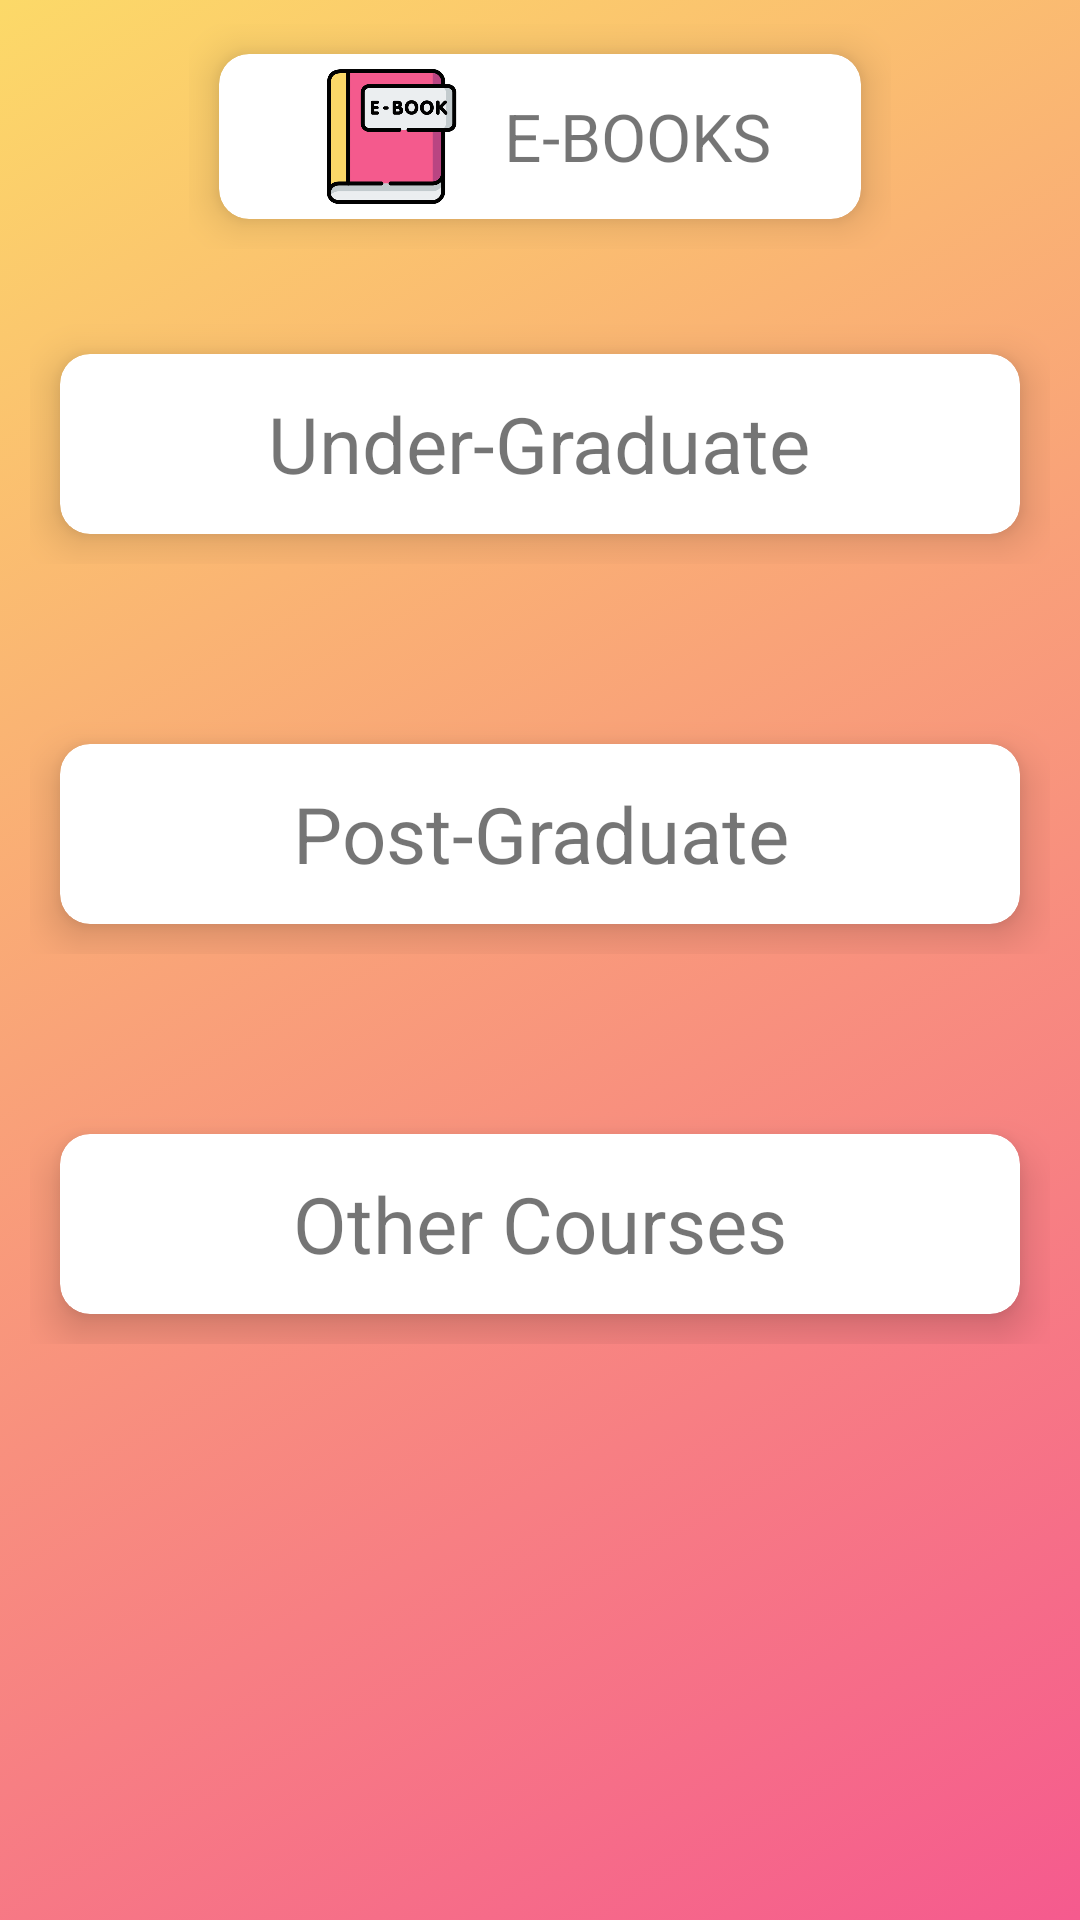

Android layout source for this screen:
<!-- AndroidManifest.xml: application theme Theme.DUHelper.NoActionBar -->
<!-- res/layout/activity_ebooks1.xml -->
<?xml version="1.0" encoding="utf-8"?>
<androidx.constraintlayout.widget.ConstraintLayout xmlns:android="http://schemas.android.com/apk/res/android"
    xmlns:app="http://schemas.android.com/apk/res-auto"
    xmlns:tools="http://schemas.android.com/tools"
    android:layout_width="match_parent"
    android:layout_height="match_parent"
    tools:context=".EBOOKS.eBooksActivity"
    android:background="@drawable/gradient_bg2">


    <LinearLayout
        android:id="@+id/linearLayout3"
        android:layout_width="wrap_content"
        android:layout_height="wrap_content"
        android:layout_marginTop="8dp"
        android:orientation="horizontal"
        app:layout_constraintEnd_toEndOf="parent"
        app:layout_constraintStart_toStartOf="parent"
        app:layout_constraintTop_toTopOf="parent">


        <androidx.cardview.widget.CardView
            android:id="@+id/download_cardview"
            android:layout_width="wrap_content"
            android:layout_height="55dp"
            android:layout_gravity="center_vertical"
            android:layout_margin="10dp"
            android:clickable="true"
            app:cardCornerRadius="10dp"
            app:cardElevation="8dp">

            <RelativeLayout
                android:layout_width="match_parent"
                android:layout_height="match_parent">

                <ImageView
                    android:id="@+id/downloads_icon"
                    android:layout_width="55dp"
                    android:layout_height="wrap_content"
                    android:layout_centerVertical="true"
                    android:layout_marginStart="30dp"
                    android:layout_marginTop="10dp"
                    android:contentDescription="@string/image"
                    android:src="@drawable/ebook" />

                <TextView
                    android:layout_width="wrap_content"
                    android:layout_height="wrap_content"
                    android:layout_centerInParent="true"
                    android:layout_marginStart="10dp"
                    android:layout_marginTop="8dp"
                    android:layout_marginEnd="30dp"
                    android:layout_toRightOf="@id/downloads_icon"
                    android:gravity="center_horizontal"
                    android:text="@string/e_books"

                    android:textSize="22sp" />

            </RelativeLayout>
        </androidx.cardview.widget.CardView>
    </LinearLayout>

    <LinearLayout
        android:id="@+id/linearLayout4"
        android:layout_width="wrap_content"
        android:layout_height="wrap_content"
        android:layout_marginTop="25dp"
        android:orientation="horizontal"
        app:layout_constraintEnd_toEndOf="parent"
        app:layout_constraintHorizontal_bias="0.492"
        app:layout_constraintStart_toStartOf="parent"
        app:layout_constraintTop_toBottomOf="@+id/linearLayout3">


        <androidx.cardview.widget.CardView
            android:id="@+id/ug_ebk_cardview"
            android:layout_width="320dp"
            android:layout_height="60dp"
            android:layout_gravity="center_vertical"
            android:layout_margin="10dp"
            android:clickable="true"
            app:cardCornerRadius="10dp"
            app:cardElevation="8dp">

            <RelativeLayout
                android:layout_width="match_parent"
                android:layout_height="match_parent">


                <TextView
                    android:layout_width="wrap_content"
                    android:layout_height="wrap_content"
                    android:layout_centerInParent="true"
                    android:layout_marginStart="10dp"
                    android:layout_marginTop="8dp"
                    android:layout_marginEnd="30dp"
                    android:gravity="center_horizontal"
                    android:text="@string/under_graduate"
                    android:textSize="26sp" />

            </RelativeLayout>
        </androidx.cardview.widget.CardView>
    </LinearLayout>

    <LinearLayout
        android:id="@+id/linearLayout5"
        android:layout_width="wrap_content"
        android:layout_height="wrap_content"
        android:layout_marginTop="50dp"
        android:orientation="horizontal"
        app:layout_constraintEnd_toEndOf="parent"
        app:layout_constraintHorizontal_bias="0.492"
        app:layout_constraintStart_toStartOf="parent"
        app:layout_constraintTop_toBottomOf="@+id/linearLayout4">


        <androidx.cardview.widget.CardView
            android:id="@+id/pg_ebk_cardview"
            android:layout_width="320dp"
            android:layout_height="60dp"
            android:layout_gravity="center_vertical"
            android:layout_margin="10dp"
            android:clickable="true"
            app:cardCornerRadius="10dp"
            app:cardElevation="8dp">

            <RelativeLayout
                android:layout_width="match_parent"
                android:layout_height="match_parent">


                <TextView
                    android:layout_width="wrap_content"
                    android:layout_height="wrap_content"
                    android:layout_centerInParent="true"
                    android:layout_marginStart="10dp"
                    android:layout_marginTop="8dp"
                    android:layout_marginEnd="30dp"
                    android:gravity="center_horizontal"
                    android:text="@string/post_graduate"
                    android:textSize="26sp" />

            </RelativeLayout>
        </androidx.cardview.widget.CardView>
    </LinearLayout>

    <LinearLayout
        android:id="@+id/linearLayout6"
        android:layout_width="wrap_content"
        android:layout_height="wrap_content"
        android:layout_marginTop="50dp"
        android:orientation="horizontal"
        app:layout_constraintEnd_toEndOf="parent"
        app:layout_constraintHorizontal_bias="0.492"
        app:layout_constraintStart_toStartOf="parent"
        app:layout_constraintTop_toBottomOf="@+id/linearLayout5">


        <androidx.cardview.widget.CardView
            android:id="@+id/others_ebk_cardview"
            android:layout_width="320dp"
            android:layout_height="60dp"
            android:layout_gravity="center_vertical"
            android:layout_margin="10dp"
            android:clickable="true"
            app:cardCornerRadius="10dp"
            app:cardElevation="8dp">

            <RelativeLayout
                android:layout_width="match_parent"
                android:layout_height="match_parent">


                <TextView
                    android:layout_width="wrap_content"
                    android:layout_height="wrap_content"
                    android:layout_centerInParent="true"
                    android:layout_marginStart="10dp"
                    android:layout_marginTop="8dp"
                    android:layout_marginEnd="30dp"
                    android:gravity="center_horizontal"
                    android:text="@string/other_courses"
                    android:textSize="26sp" />

            </RelativeLayout>
        </androidx.cardview.widget.CardView>
    </LinearLayout>



</androidx.constraintlayout.widget.ConstraintLayout>
<!-- resources referenced by this layout -->
<resources>
  <!-- drawable ebook: png bitmap (drawable-hdpi, 20475 bytes) -->
  <!-- drawable gradient_bg2 (drawable) -->
  <?xml version="1.0" encoding="utf-8"?>
  <selector xmlns:android="http://schemas.android.com/apk/res/android">
      <item>
          <shape>
              <gradient
                  android:endColor="#FCD968"
                  android:startColor="#F55A8E"
                  android:angle="135"/>
          </shape>
      </item>
  </selector>
  <string name="e_books">E-BOOKS</string>
  <string name="image">Image</string>
  <string name="other_courses">Other Courses</string>
  <string name="post_graduate">Post-Graduate</string>
  <string name="under_graduate">Under-Graduate</string>
  <style name="Theme.DUHelper.NoActionBar" parent="Theme.MaterialComponents.DayNight.NoActionBar">
          
          <item name="colorPrimary">#D851E7</item>
          <item name="colorPrimaryVariant">#D851E7</item>
          <item name="colorOnPrimary">#000000</item>
          
          <item name="colorSecondary">@color/teal_200</item>
          <item name="colorSecondaryVariant">@color/teal_700</item>
          <item name="colorOnSecondary">#000000</item>
          
          <item name="android:statusBarColor" tools:targetApi="l">?attr/colorPrimaryVariant</item>
          
          <item name="windowActionBar">false</item>
          <item name="windowNoTitle">true</item>
      </style>
  <color name="teal_200">#FF03DAC5</color>
  <color name="teal_700">#FF018786</color>
</resources>
